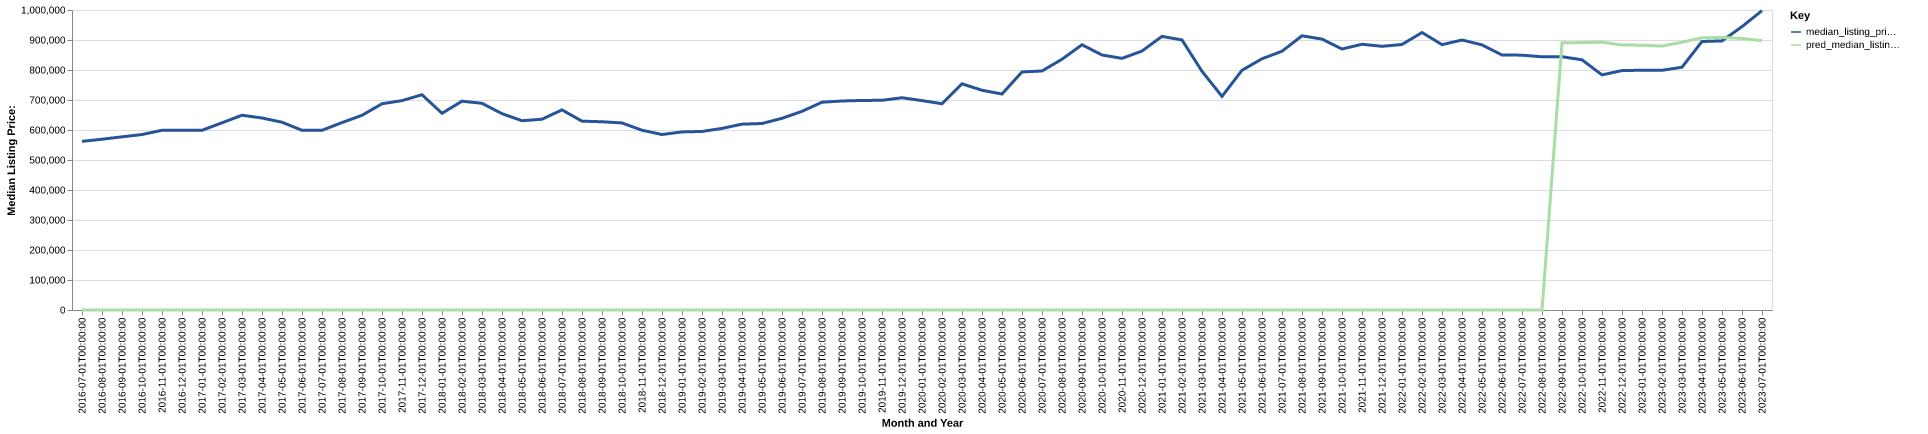

The file beside this chart, header and first rows:
date, time_idx, median_listing_price, thirty_year_interest_rate_five, month, county_name, active_listing_count, median_days_on_market, pred_median_listing_price, month_year
2016-07-01, 0, 562217, 3.72, 7, Gardnerville Ranchos, NV, 456.0, 70.0, 0, Jul-2016
2016-08-01, 1, 569250, 3.73, 8, Gardnerville Ranchos, NV, 431.0, 83.0, 0, Aug-2016
2016-09-01, 2, 577250, 3.66, 9, Gardnerville Ranchos, NV, 422.0, 90.0, 0, Sep-2016
2016-10-01, 3, 584900, 3.64, 10, Gardnerville Ranchos, NV, 398.0, 103.0, 0, Oct-2016
2016-11-01, 4, 599000, 3.66, 11, Gardnerville Ranchos, NV, 375.0, 97.0, 0, Nov-2016
2016-12-01, 5, 599000, 3.48, 12, Gardnerville Ranchos, NV, 352.0, 107.0, 0, Dec-2016
2017-01-01, 6, 599000, 3.45, 1, Gardnerville Ranchos, NV, 331.0, 118.0, 0, Jan-2017
2017-02-01, 7, 624000, 3.5, 2, Gardnerville Ranchos, NV, 300.0, 131.0, 0, Feb-2017
2017-03-01, 8, 649225, 3.52, 3, Gardnerville Ranchos, NV, 285.0, 133.0, 0, Mar-2017
2017-04-01, 9, 640000, 4.03, 4, Gardnerville Ranchos, NV, 290.0, 100.0, 0, Apr-2017
2017-05-01, 10, 626000, 4.32, 5, Gardnerville Ranchos, NV, 310.0, 59.0, 0, May-2017
2017-06-01, 11, 599000, 4.2, 6, Gardnerville Ranchos, NV, 348.0, 53.0, 0, Jun-2017
2017-07-01, 12, 599000, 4.19, 7, Gardnerville Ranchos, NV, 364.0, 54.0, 0, Jul-2017
2017-08-01, 13, 624725, 4.3, 8, Gardnerville Ranchos, NV, 338.0, 69.0, 0, Aug-2017
2017-09-01, 14, 649000, 4.1, 9, Gardnerville Ranchos, NV, 317.0, 81.0, 0, Sep-2017
2017-10-01, 15, 687450, 4.05, 10, Gardnerville Ranchos, NV, 293.0, 76.0, 0, Oct-2017
2017-11-01, 16, 698000, 3.94, 11, Gardnerville Ranchos, NV, 279.0, 72.0, 0, Nov-2017
2017-12-01, 17, 717500, 4.03, 12, Gardnerville Ranchos, NV, 237.0, 89.0, 0, Dec-2017
2018-01-01, 18, 655750, 3.93, 1, Gardnerville Ranchos, NV, 216.0, 96.0, 0, Jan-2018
2018-02-01, 19, 696000, 3.83, 2, Gardnerville Ranchos, NV, 193.0, 104.0, 0, Feb-2018
2018-03-01, 20, 689000, 3.94, 3, Gardnerville Ranchos, NV, 190.0, 74.0, 0, Mar-2018
2018-04-01, 21, 654500, 3.95, 4, Gardnerville Ranchos, NV, 199.0, 70.0, 0, Apr-2018
2018-05-01, 22, 630900, 3.99, 5, Gardnerville Ranchos, NV, 230.0, 50.0, 0, May-2018
2018-06-01, 23, 636000, 4.15, 6, Gardnerville Ranchos, NV, 271.0, 51.0, 0, Jun-2018
2018-07-01, 24, 667000, 4.4, 7, Gardnerville Ranchos, NV, 313.0, 53.0, 0, Jul-2018
2018-08-01, 25, 629429, 4.46, 8, Gardnerville Ranchos, NV, 327.0, 59.0, 0, Aug-2018
2018-09-01, 26, 627500, 4.58, 9, Gardnerville Ranchos, NV, 316.0, 71.0, 0, Sep-2018
2018-10-01, 27, 623475, 4.66, 10, Gardnerville Ranchos, NV, 329.0, 72.0, 0, Oct-2018
2018-11-01, 28, 599250, 4.62, 11, Gardnerville Ranchos, NV, 315.0, 69.0, 0, Nov-2018
2018-12-01, 29, 585000, 4.54, 12, Gardnerville Ranchos, NV, 296.0, 81.0, 0, Dec-2018
2019-01-01, 30, 593625, 4.6, 1, Gardnerville Ranchos, NV, 262.0, 95.0, 0, Jan-2019
2019-02-01, 31, 595125, 4.72, 2, Gardnerville Ranchos, NV, 236.0, 97.0, 0, Feb-2019
2019-03-01, 32, 605286, 4.9, 3, Gardnerville Ranchos, NV, 250.0, 84.0, 0, Mar-2019
2019-04-01, 33, 619500, 4.94, 4, Gardnerville Ranchos, NV, 270.0, 68.0, 0, Apr-2019
2019-05-01, 34, 621625, 4.75, 5, Gardnerville Ranchos, NV, 300.0, 55.0, 0, May-2019
2019-06-01, 35, 639000, 4.51, 6, Gardnerville Ranchos, NV, 313.0, 59.0, 0, Jun-2019
2019-07-01, 36, 662250, 4.41, 7, Gardnerville Ranchos, NV, 363.0, 58.0, 0, Jul-2019
2019-08-01, 37, 692627, 4.41, 8, Gardnerville Ranchos, NV, 366.0, 64.0, 0, Aug-2019
2019-09-01, 38, 696718, 4.2, 9, Gardnerville Ranchos, NV, 362.0, 74.0, 0, Sep-2019
2019-10-01, 39, 698495, 4.14, 10, Gardnerville Ranchos, NV, 356.0, 82.0, 0, Oct-2019
2019-11-01, 40, 699000, 3.84, 11, Gardnerville Ranchos, NV, 312.0, 90.0, 0, Nov-2019
2019-12-01, 41, 707450, 3.81, 12, Gardnerville Ranchos, NV, 296.0, 97.0, 0, Dec-2019
2020-01-01, 42, 698000, 3.75, 1, Gardnerville Ranchos, NV, 264.0, 102.0, 0, Jan-2020
2020-02-01, 43, 687500, 3.73, 2, Gardnerville Ranchos, NV, 255.0, 105.0, 0, Feb-2020
2020-03-01, 44, 753875, 3.78, 3, Gardnerville Ranchos, NV, 232.0, 99.0, 0, Mar-2020
2020-04-01, 45, 732488, 3.75, 4, Gardnerville Ranchos, NV, 255.0, 79.0, 0, Apr-2020
2020-05-01, 46, 720000, 3.74, 5, Gardnerville Ranchos, NV, 273.0, 78.0, 0, May-2020
2020-06-01, 47, 793500, 3.72, 6, Gardnerville Ranchos, NV, 252.0, 79.0, 0, Jun-2020
2020-07-01, 48, 796750, 3.49, 7, Gardnerville Ranchos, NV, 221.0, 61.0, 0, Jul-2020
2020-08-01, 49, 835900, 3.65, 8, Gardnerville Ranchos, NV, 178.0, 54.0, 0, Aug-2020
2020-09-01, 50, 884125, 3.33, 9, Gardnerville Ranchos, NV, 146.0, 48.0, 0, Sep-2020
2020-10-01, 51, 850000, 3.28, 10, Gardnerville Ranchos, NV, 132.0, 54.0, 0, Oct-2020
2020-11-01, 52, 838750, 3.21, 11, Gardnerville Ranchos, NV, 121.0, 50.0, 0, Nov-2020
2020-12-01, 53, 863250, 3.07, 12, Gardnerville Ranchos, NV, 98.0, 66.0, 0, Dec-2020
2021-01-01, 54, 912000, 2.99, 1, Gardnerville Ranchos, NV, 72.0, 73.0, 0, Jan-2021
2021-02-01, 55, 900175, 2.93, 2, Gardnerville Ranchos, NV, 66.0, 53.0, 0, Feb-2021
2021-03-01, 56, 795750, 2.88, 3, Gardnerville Ranchos, NV, 71.0, 32.0, 0, Mar-2021
2021-04-01, 57, 712000, 2.84, 4, Gardnerville Ranchos, NV, 108.0, 30.0, 0, Apr-2021
2021-05-01, 58, 799000, 2.71, 5, Gardnerville Ranchos, NV, 96.0, 34.0, 0, May-2021
2021-06-01, 59, 837500, 2.79, 6, Gardnerville Ranchos, NV, 108.0, 34.0, 0, Jun-2021
... 25 more rows
